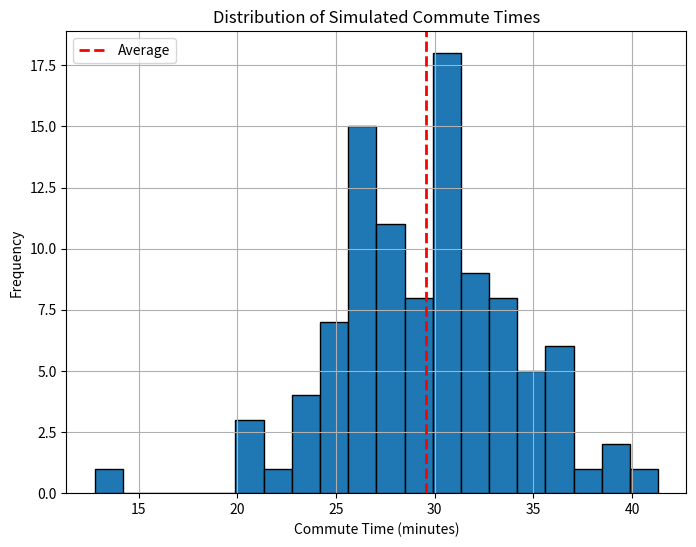

The matplotlib source for this figure:
# =============================================================================
# MONTE CARLO UNCERTAINTIES ANALYSIS 
# =============================================================================

# Import Python Libraries 
import matplotlib.pyplot as plt
import random

# Problem Context 
"""
Imagine you have a somewhat unpredictable commute to work each day. 
Factors like traffic conditions, weather, and public transit delays can significantly impact your travel time. 
Being able to estimate your arrival time more accurately can help you manage your schedule and avoid unnecessary stress.

Monte Carlo Simulation Approach:
    A. Identify Uncertainties Variables:
        There are two uncertainties variable in this case, which are 
        - Average_Time (Track your daily commute time for a period to establish an average).
        - Variability (Analyze the historical data to determine the typical range or standard deviation of your commute times).
    B. Simulate Daily Commute:
        Generate random values within the defined range or probability distribution for your commute time each day.
    C. Analyze Results:
        Calculate the estimated arrival time for each simulated commute.
    D. Interpretation:
        The average completion time across simulations provides a more realistic estimate compared to a single baseline plan.
"""

# Set the daily commute variable 
average_time    = 30  # Average commute time (Minutes)
variability     = 5   # Minutes (standard deviation)
num_simulations = 100 # Number of simmulations

# Create a normal distribution data based on average time, variability, and number of simulations
def simulate_commute_time(average_time, variability):
    global commute_time, arrival_times
    arrival_times = []                                     # Empty list to store normal (gauss) distribution
    for i in range(num_simulations):
        commute_time = random.gauss(average_time, variability)  # Pick a random number within a normal (gauss) distribution
        arrival_times.append(commute_time)                      # Append the random number into the normal (gauss) distribution
simulate_commute_time(average_time, variability)

# Estimate average arrival time 
estimated_average_arrival_time = sum(arrival_times) / num_simulations
print("Estimated average arrival time:", estimated_average_arrival_time, "minutes")

# Plot the normal distribution for the commute time 
plt.figure(figsize=(8, 6), dpi=300)
plt.hist(arrival_times, bins=20, edgecolor='black')  # Adjust bins as needed
plt.xlabel("Commute Time (minutes)")
plt.ylabel("Frequency")
plt.title("Distribution of Simulated Commute Times")
plt.axvline(estimated_average_arrival_time, color='r', linestyle='dashed', linewidth=2, label='Average')
plt.legend(loc='upper left') 
plt.grid(True)
plt.show()

